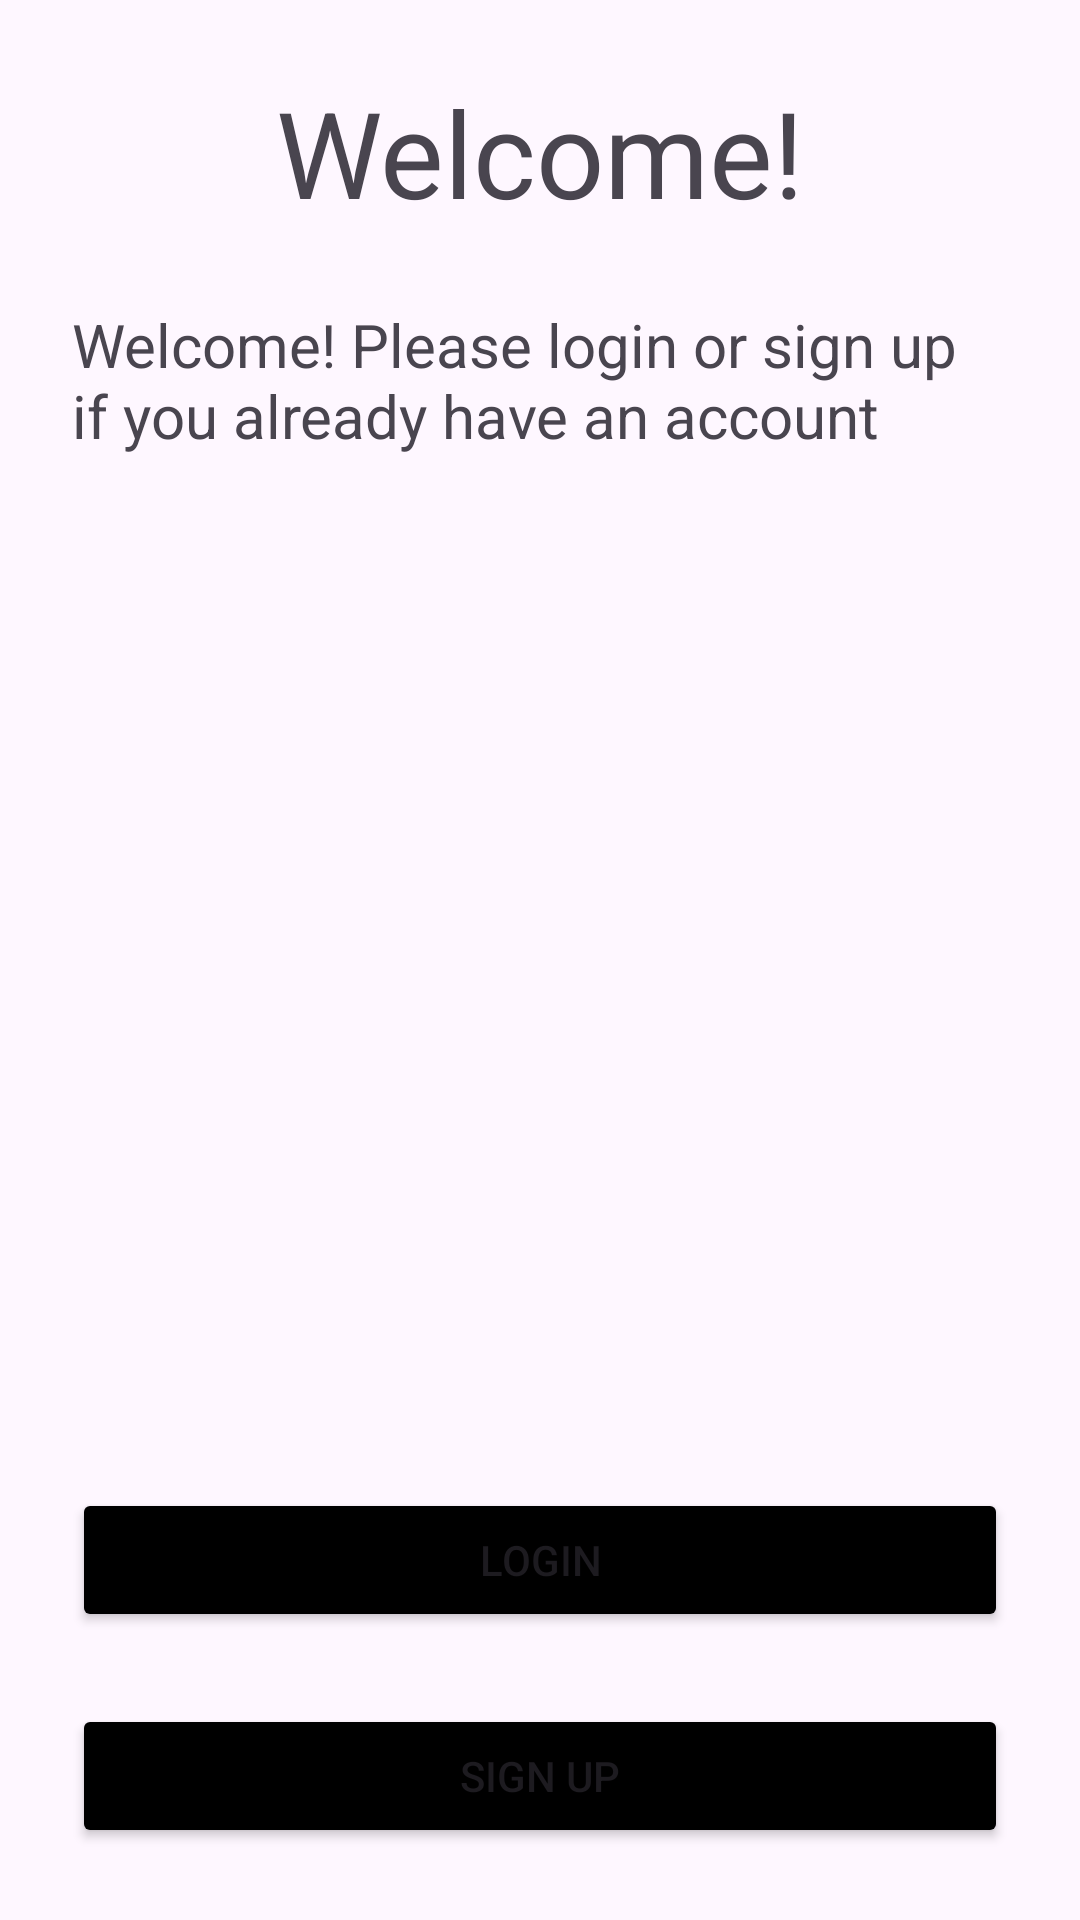

Reconstruct the res/layout file that produces this screen, plus the resources it refers to.
<!-- AndroidManifest.xml: application theme Theme.Project_Part_3 -->
<!-- res/layout/fragment_welcome.xml -->
<?xml version="1.0" encoding="utf-8"?>
<androidx.constraintlayout.widget.ConstraintLayout xmlns:android="http://schemas.android.com/apk/res/android"
    xmlns:app="http://schemas.android.com/apk/res-auto"
    xmlns:tools="http://schemas.android.com/tools"
    android:layout_width="match_parent"
    android:layout_height="match_parent"
    tools:context=".Enter.WelcomeFragment">

    <Button
        android:id="@+id/Login"
        android:layout_width="match_parent"
        android:layout_height="wrap_content"
        android:layout_margin="24sp"
        android:backgroundTint="@color/black"
        android:text="Login"
        app:layout_constraintBottom_toTopOf="@id/Signup"
        app:layout_constraintEnd_toEndOf="parent"
        app:layout_constraintStart_toStartOf="parent" />

    <Button
        android:id="@+id/Signup"
        android:layout_width="match_parent"
        android:layout_height="wrap_content"
        android:layout_margin="24sp"
        android:backgroundTint="@color/black"
        android:text="Sign Up"
        app:layout_constraintBottom_toBottomOf="parent"
        app:layout_constraintEnd_toEndOf="parent"
        app:layout_constraintStart_toStartOf="parent" />

    <TextView
        android:id="@+id/welcome"
        android:layout_width="match_parent"
        android:layout_height="wrap_content"
        android:layout_margin="24sp"
        android:text="Welcome!"
        android:gravity="center_horizontal"
        android:textSize="40sp"
        app:layout_constraintStart_toStartOf="parent"
        app:layout_constraintTop_toTopOf="parent" />

    <TextView
        android:id="@+id/textView"
        android:layout_width="match_parent"
        android:layout_height="wrap_content"
        android:layout_margin="24sp"
        android:text="@string/Welcome_text"
        android:textSize="20sp"
        app:layout_constraintEnd_toEndOf="parent"
        app:layout_constraintStart_toStartOf="parent"
        app:layout_constraintTop_toBottomOf="@+id/welcome" />

</androidx.constraintlayout.widget.ConstraintLayout>
<!-- resources referenced by this layout -->
<resources>
  <color name="black">#FF000000</color>
  <string name="Welcome_text">Welcome! Please login or sign up if you already have an account</string>
  <style name="Theme.Project_Part_3" parent="Base.Theme.Project_Part_3" />
  <style name="Base.Theme.Project_Part_3" parent="Theme.Material3.DayNight.NoActionBar">
          
          
      </style>
</resources>
